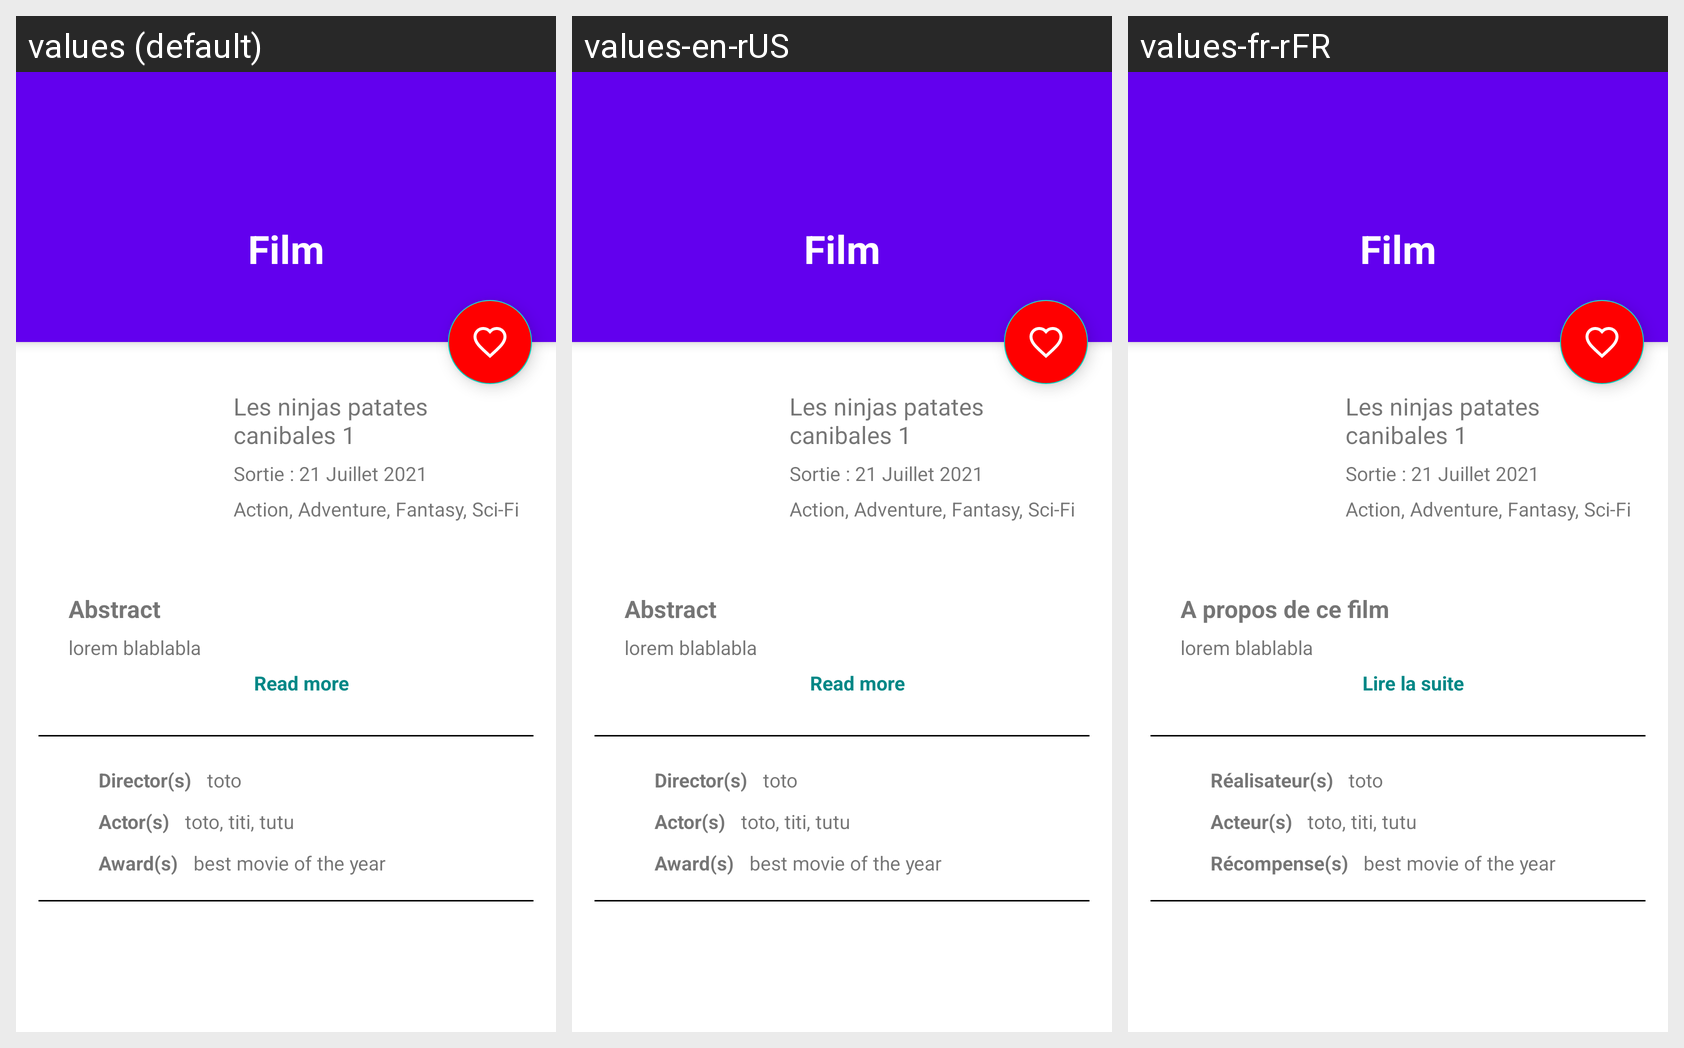

Translations of the strings shown on this Android screen, per locale in the grid:
Android screen res/layout/activity_movie.xml rendered under 3 locales, left to right: values (default), values-en-rUS, values-fr-rFR. Device: Nexus 5 (rendered at 1080×1920; each locale shown at half size, 540×960, under a caption strip naming it); theme Theme.MovieSuperDupperApp.NoActionBar.
Strings drawn on this screen, with the default value and each locale's value (text and hints the layout hard-codes appear in the picture but are not listed):

title_movie_1
  values: Les ninjas patates canibales 1
  values-en-rUS: Les ninjas patates canibales 1  [not translated; the default value is used]
  values-fr-rFR: Les ninjas patates canibales 1  [not translated; the default value is used]

movie_abstract_title
  values: Abstract
  values-en-rUS: Abstract
  values-fr-rFR: A propos de ce film

read_more_title
  values: Read more
  values-en-rUS: Read more
  values-fr-rFR: Lire la suite

movie_directors_title
  values: Director(s)
  values-en-rUS: Director(s)
  values-fr-rFR: Réalisateur(s)

movie_actors_title
  values: Actor(s)
  values-en-rUS: Actor(s)
  values-fr-rFR: Acteur(s)

movie_awards_title
  values: Award(s)
  values-en-rUS: Award(s)
  values-fr-rFR: Récompense(s)
